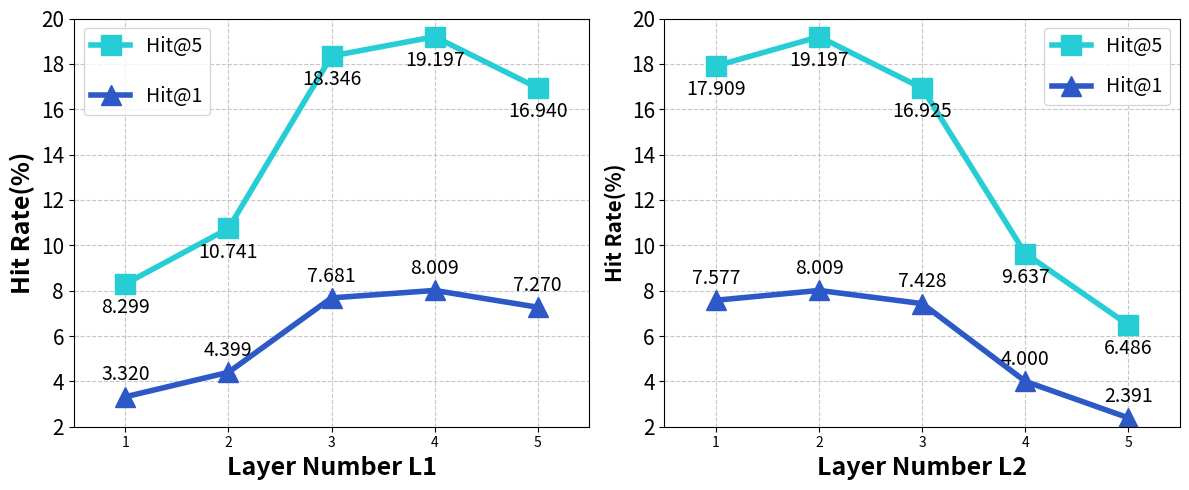

Recreate this plot in Python.
import matplotlib.pyplot as plt
import matplotlib as mpl
import numpy as np

# 准备数据
index = [1,2,3,4,5]

values_hit_a1 = [3.319551467895508,	4.399291515350342,	7.681039810180664,	8.009450912,	7.269935131072998 ]

values_hit_a5 = [8.29887867,	10.740697860717773,	18.346132278442383,	19.196693420410156,	16.940343856811523]

values_hit_c1 = [7.577082633972168,	8.009450912,	7.428429,	4,	2.391021966934204]

values_hit_c5 = [17.909038543701172,	19.196693420410156,	16.92459,	9.637331008911133,	6.485528945922852]

fig, axs = plt.subplots(1, 2, figsize=(12,5))

#2D59C6 #318EDE
axs[0].plot(index,values_hit_a5, label='Hit@5',marker ='s',color='#26CDD5',linewidth=4,markersize='14')  # 添加图例

axs[0].plot(index,values_hit_a1, label='Hit@1',marker = '^',color='#2D59C6',linewidth=4, markersize='14')  # 添加图例
axs[0].set_title('')  # 设置子图标题
axs[0].set_xlabel('')  # 设置X轴标签
axs[0].set_ylabel('')  # 设置Y轴标签

axs[0].tick_params(axis='y', labelsize=15)
axs[0].set_ylabel('Hit Rate(%)', fontsize=18, fontweight='semibold')
axs[0].set_xlabel('Layer Number L1', fontsize=18,fontweight='semibold')
axs[0].set_xlim(0.5, 5.5)
axs[0].set_ylim(2, 20)
axs[0].grid(True, linestyle='--', alpha=0.7)
axs[0].legend(labelspacing=1.5,fontsize=14)  # 显示图例

for i in range(len(index)):
    axs[0].text(i+1, values_hit_a1[i]+0.5, "{0:.3f}".format(values_hit_a1[i]), ha='center', va='bottom',fontsize=14)

for i in range(len(index)):
    axs[0].text(i+1, values_hit_a5[i]-1.5, "{0:.3f}".format(values_hit_a5[i]), ha='center', va='bottom',fontsize=14)

axs[0].xaxis.set_major_locator(plt.MaxNLocator(integer=True))
axs[0].xaxis.set_major_formatter(plt.FormatStrFormatter('%d'))



axs[1].plot(index,values_hit_c5, label='Hit@5',marker ='s',color='#26CDD5',linewidth=4, markersize='14')  # 添加图例
axs[1].plot(index,values_hit_c1, label='Hit@1',marker = '^',color='#2D59C6',linewidth=4, markersize='14')  # 添加图例
axs[1].set_title('')  # 设置子图标题
axs[1].set_xlabel('Layer Number L2',fontsize=18, fontweight='semibold')  # 设置X轴标签
axs[1].set_ylabel('')  # 设置Y轴标签



axs[1].tick_params(axis='y', labelsize=15)
axs[1].set_ylabel('Hit Rate(%)', fontsize=15, fontweight='semibold')
axs[1].set_ylim(2, 20)
axs[1].set_xlim(0.5, 5.5)
axs[1].grid(True, linestyle='--', alpha=0.7)

for i in range(len(index)):
    axs[1].text(i+1, values_hit_c1[i]+0.5, "{0:.3f}".format(values_hit_c1[i]), ha='center', va='bottom',fontsize=14)

for i in range(len(index)):
    axs[1].text(i+1, values_hit_c5[i]-1.5, "{0:.3f}".format(values_hit_c5[i]), ha='center', va='bottom',fontsize=14)

axs[1].xaxis.set_major_locator(plt.MaxNLocator(integer=True))
axs[1].xaxis.set_major_formatter(plt.FormatStrFormatter('%d'))
axs[1].legend(labelspacing=1.,fontsize=14)  # 显示图例

plt.tight_layout()


# 显示图形
plt.show()
